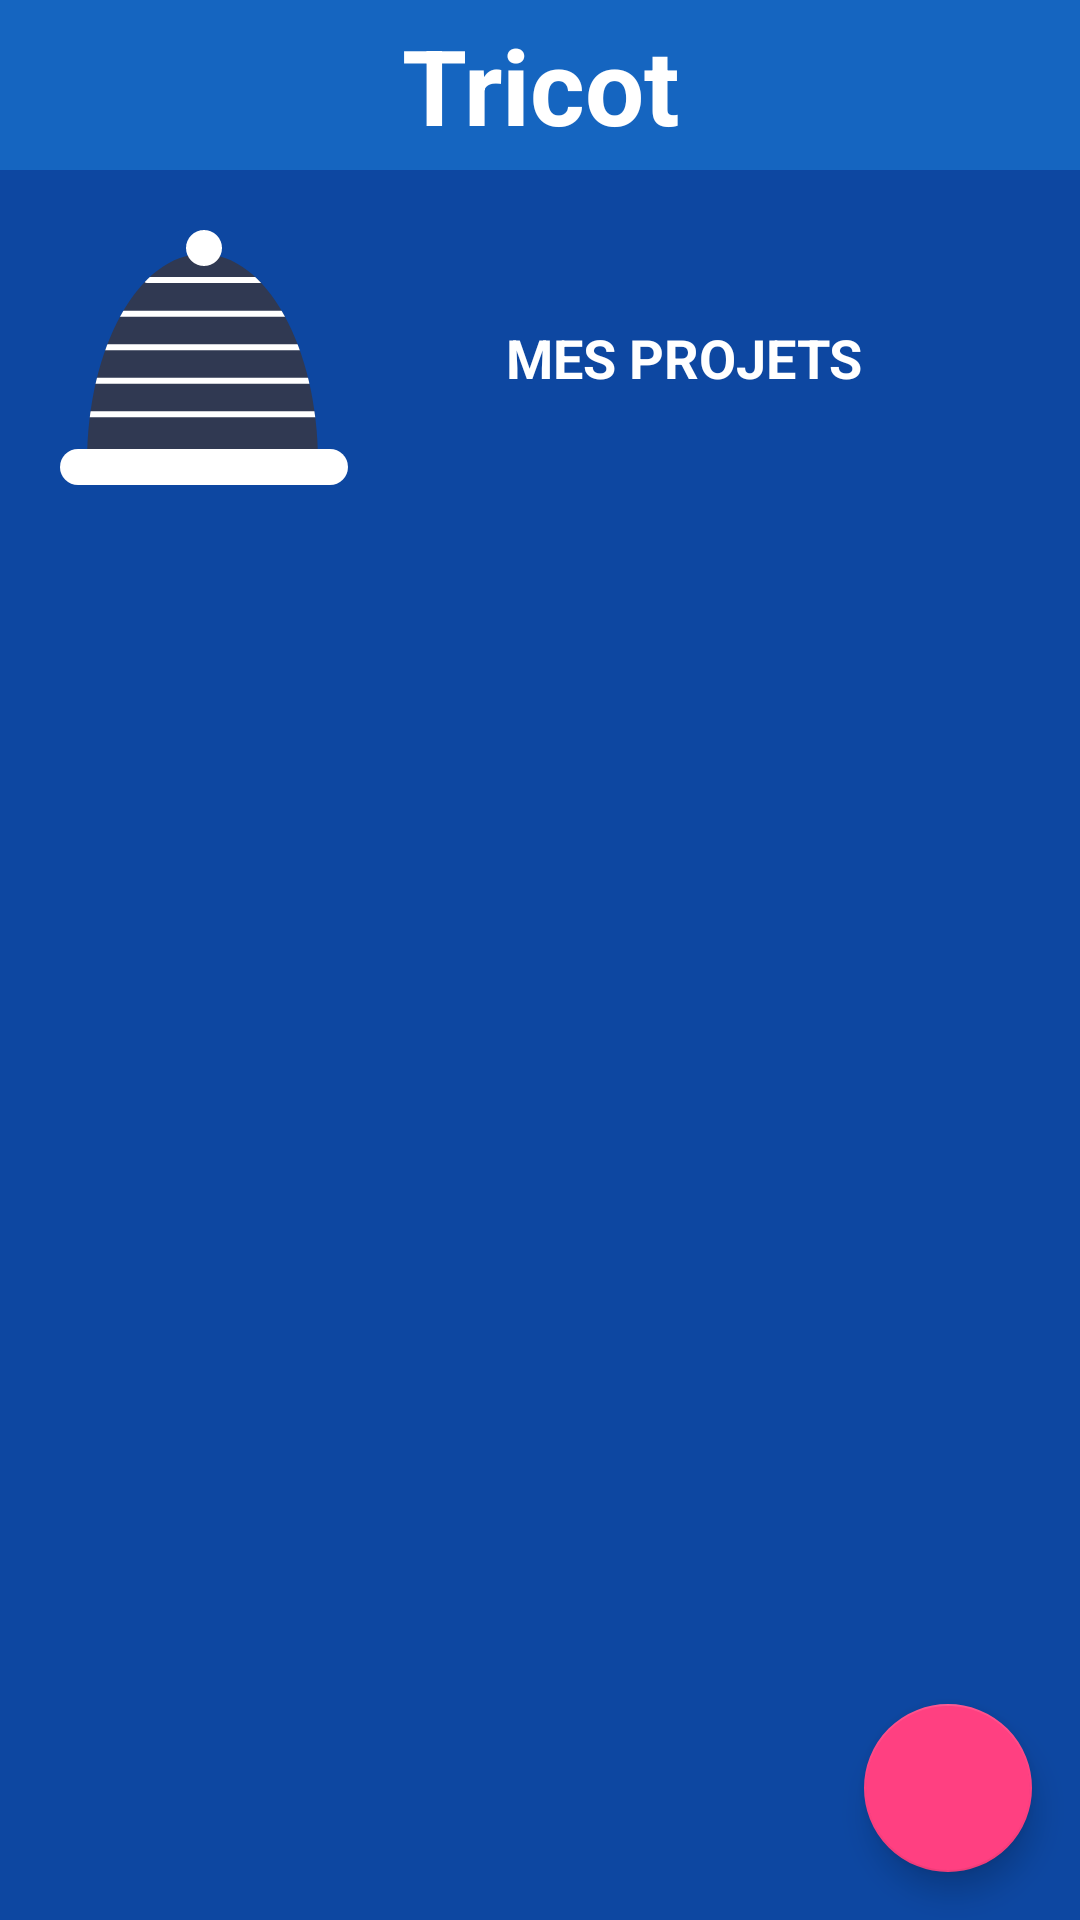

Android layout source for this screen:
<!-- AndroidManifest.xml: activity theme AppTheme.NoActionBar -->
<!-- res/layout/activity_main.xml -->
<?xml version="1.0" encoding="utf-8"?>
<RelativeLayout xmlns:android="http://schemas.android.com/apk/res/android"
    xmlns:app="http://schemas.android.com/apk/res-auto"
    xmlns:tools="http://schemas.android.com/tools"
    android:layout_width="match_parent"
    android:layout_height="match_parent"
    tools:context="com.tregouet.tricot.module.main.MainActivity">

    <include
        android:id="@+id/top_bar"
        layout="@layout/top_bar"/>

    <include layout="@layout/content_main"
        android:layout_width="match_parent"
        android:layout_height="match_parent"
        android:layout_below="@+id/top_bar"/>

    <android.support.design.widget.FloatingActionButton
        android:id="@+id/fab"
        android:layout_width="wrap_content"
        android:layout_height="wrap_content"
        android:layout_gravity="bottom|end"
        android:layout_margin="@dimen/fab_margin"
        app:srcCompat="@drawable/ic_add"
        android:tint="@android:color/white"
        app:rippleColor="@color/colorAccent"
        android:layout_alignParentBottom="true"
        android:layout_alignParentRight="true"
        tools:ignore="VectorDrawableCompat" />

</RelativeLayout>
<!-- res/layout/top_bar.xml (included above) -->
<?xml version="1.0" encoding="utf-8"?>
<androidx.constraintlayout.widget.ConstraintLayout xmlns:android="http://schemas.android.com/apk/res/android"
    xmlns:app="http://schemas.android.com/apk/res-auto"
    xmlns:tools="http://schemas.android.com/tools"
    android:layout_width="match_parent"
    android:layout_height="wrap_content"
    android:paddingTop="5dp"
    android:paddingBottom="5dp"
    android:paddingLeft="15dp"
    android:paddingRight="15dp"
    android:background="@color/colorPrimary">

    <ImageView
        android:id="@+id/burger"
        android:layout_width="wrap_content"
        android:layout_height="wrap_content"
        app:layout_constraintTop_toTopOf="parent"
        app:layout_constraintLeft_toLeftOf="parent"
        app:layout_constraintBottom_toBottomOf="parent"
        tools:ignore="ContentDescription" />

    <TextView
        android:id="@+id/title"
        android:layout_width="match_parent"
        android:layout_height="wrap_content"
        android:text="@string/app_name"
        android:textStyle="bold"
        android:layout_marginLeft="40dp"
        android:layout_marginRight="40dp"
        fontPath="fonts/TheBlacklist.ttf"
        android:gravity="center"
        android:textSize="35sp"
        android:textColor="@android:color/white"
        app:layout_constraintTop_toTopOf="parent"
        tools:ignore="MissingPrefix" />

</androidx.constraintlayout.widget.ConstraintLayout>
<!-- res/layout/content_main.xml (included above) -->
<?xml version="1.0" encoding="utf-8"?>
<android.support.constraint.ConstraintLayout xmlns:android="http://schemas.android.com/apk/res/android"
    xmlns:app="http://schemas.android.com/apk/res-auto"
    xmlns:tools="http://schemas.android.com/tools"
    android:layout_width="match_parent"
    android:layout_height="match_parent"
    android:background="@color/colorPrimaryDark"
    app:layout_behavior="@string/appbar_scrolling_view_behavior"
    tools:context="com.tregouet.tricot.module.main.MainActivity"
    tools:showIn="@layout/activity_main">

    <TextView
        android:id="@+id/title"
        android:layout_width="match_parent"
        android:layout_height="wrap_content"
        android:text="Mes projets"
        android:padding="20dp"
        android:gravity="center"
        android:textAllCaps="true"
        android:textStyle="bold"
        android:drawableLeft="@drawable/bonnet"
        android:drawableStart="@drawable/bonnet"
        android:textColor="@android:color/white"
        android:textSize="18sp" />

    <android.support.v7.widget.RecyclerView
        android:id="@+id/projects_recyclerview"
        android:layout_width="match_parent"
        android:layout_height="wrap_content"
        app:layout_constraintTop_toBottomOf="@+id/title"/>

</android.support.constraint.ConstraintLayout>
<!-- resources referenced by this layout -->
<resources>
  <color name="colorAccent">#FF4081</color>
  <color name="colorPrimary">#1565C0</color>
  <color name="colorPrimaryDark">#0D47A1</color>
  <dimen name="fab_margin">16dp</dimen>
  <!-- drawable bonnet (drawable) -->
  <vector xmlns:android="http://schemas.android.com/apk/res/android"
      android:width="96dp"
      android:height="85dp"
      android:viewportWidth="96"
      android:viewportHeight="85">
    <path
        android:pathData="M86,77.6175C86,39.1688 68.763,8 47.5,8C26.237,8 9,39.1688 9,77.6175"
        android:strokeWidth="1"
        android:fillColor="#303952"
        android:fillType="evenOdd"
        android:strokeColor="#00000000"/>
    <group>
      <clip-path
          android:pathData="M86,77.6175C86,39.1688 68.763,8 47.5,8C26.237,8 9,39.1688 9,77.6175"/>
      <path
          android:pathData="M19,27.8907L75,27.8907M29,16.7022L68,16.7022M15,39.0792L81,39.0792M11,50.2678L83,50.2678M9,61.4563L87,61.4563"
          android:strokeWidth="2"
          android:fillColor="#00000000"
          android:strokeColor="#FFFFFF"
          android:fillType="evenOdd"
          android:strokeLineCap="round"/>
    </group>
    <path
        android:pathData="M6,73L90,73A6,6 0,0 1,96 79L96,79A6,6 0,0 1,90 85L6,85A6,6 0,0 1,0 79L0,79A6,6 0,0 1,6 73z"
        android:strokeWidth="1"
        android:fillColor="#FFFFFF"
        android:fillType="evenOdd"
        android:strokeColor="#00000000"/>
    <path
        android:pathData="M48,6m-6,0a6,6 0,1 1,12 0a6,6 0,1 1,-12 0"
        android:strokeWidth="1"
        android:fillColor="#FFFFFF"
        android:fillType="evenOdd"
        android:strokeColor="#00000000"/>
  </vector>
  <string name="app_name">Tricot</string>
  <style name="AppTheme.NoActionBar">
          <item name="windowActionBar">false</item>
          <item name="windowNoTitle">true</item>
      </style>
</resources>
